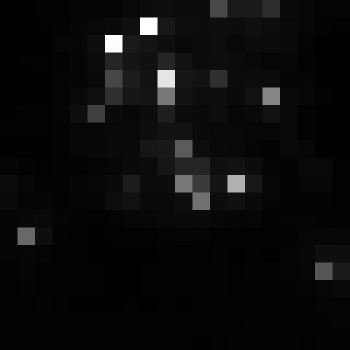

The file beside this chart, header and first rows:
, xmin, ymin, lat, lon, area, perimeter, max_nanowatts, min_nanowatts, moonlight_illumination, clear_sky_confidence, mean_nanowatts
0, 241, 2717, -0.4267, -0.4267, 1.0, 0.0, 47.09, 0.5811, 11.81, 0.0, 4.632
